The GitHub repository unica-visual-intelligence-lab/WBC-USID contains a labelled image folder "level_5" with 5 categories: basophil, esophil, lymphocyte, monocyte, neutrophil. Examples follow, each with its label.

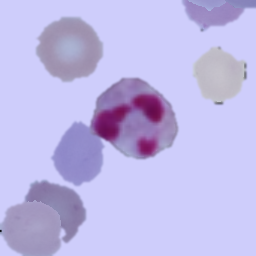
Label: neutrophil

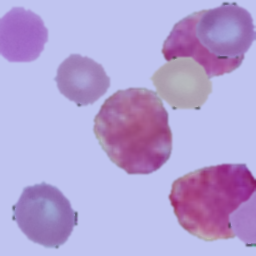
Label: basophil

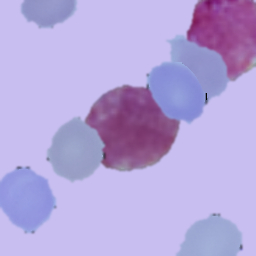
Label: basophil

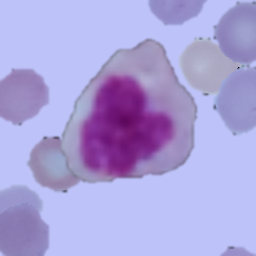
Label: monocyte

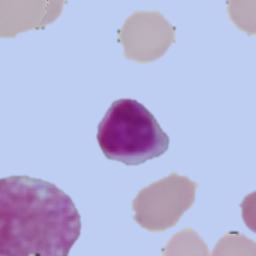
Label: lymphocyte

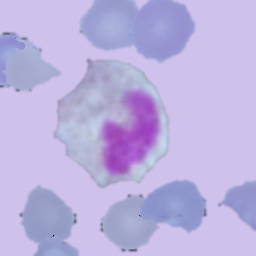
Label: esophil
